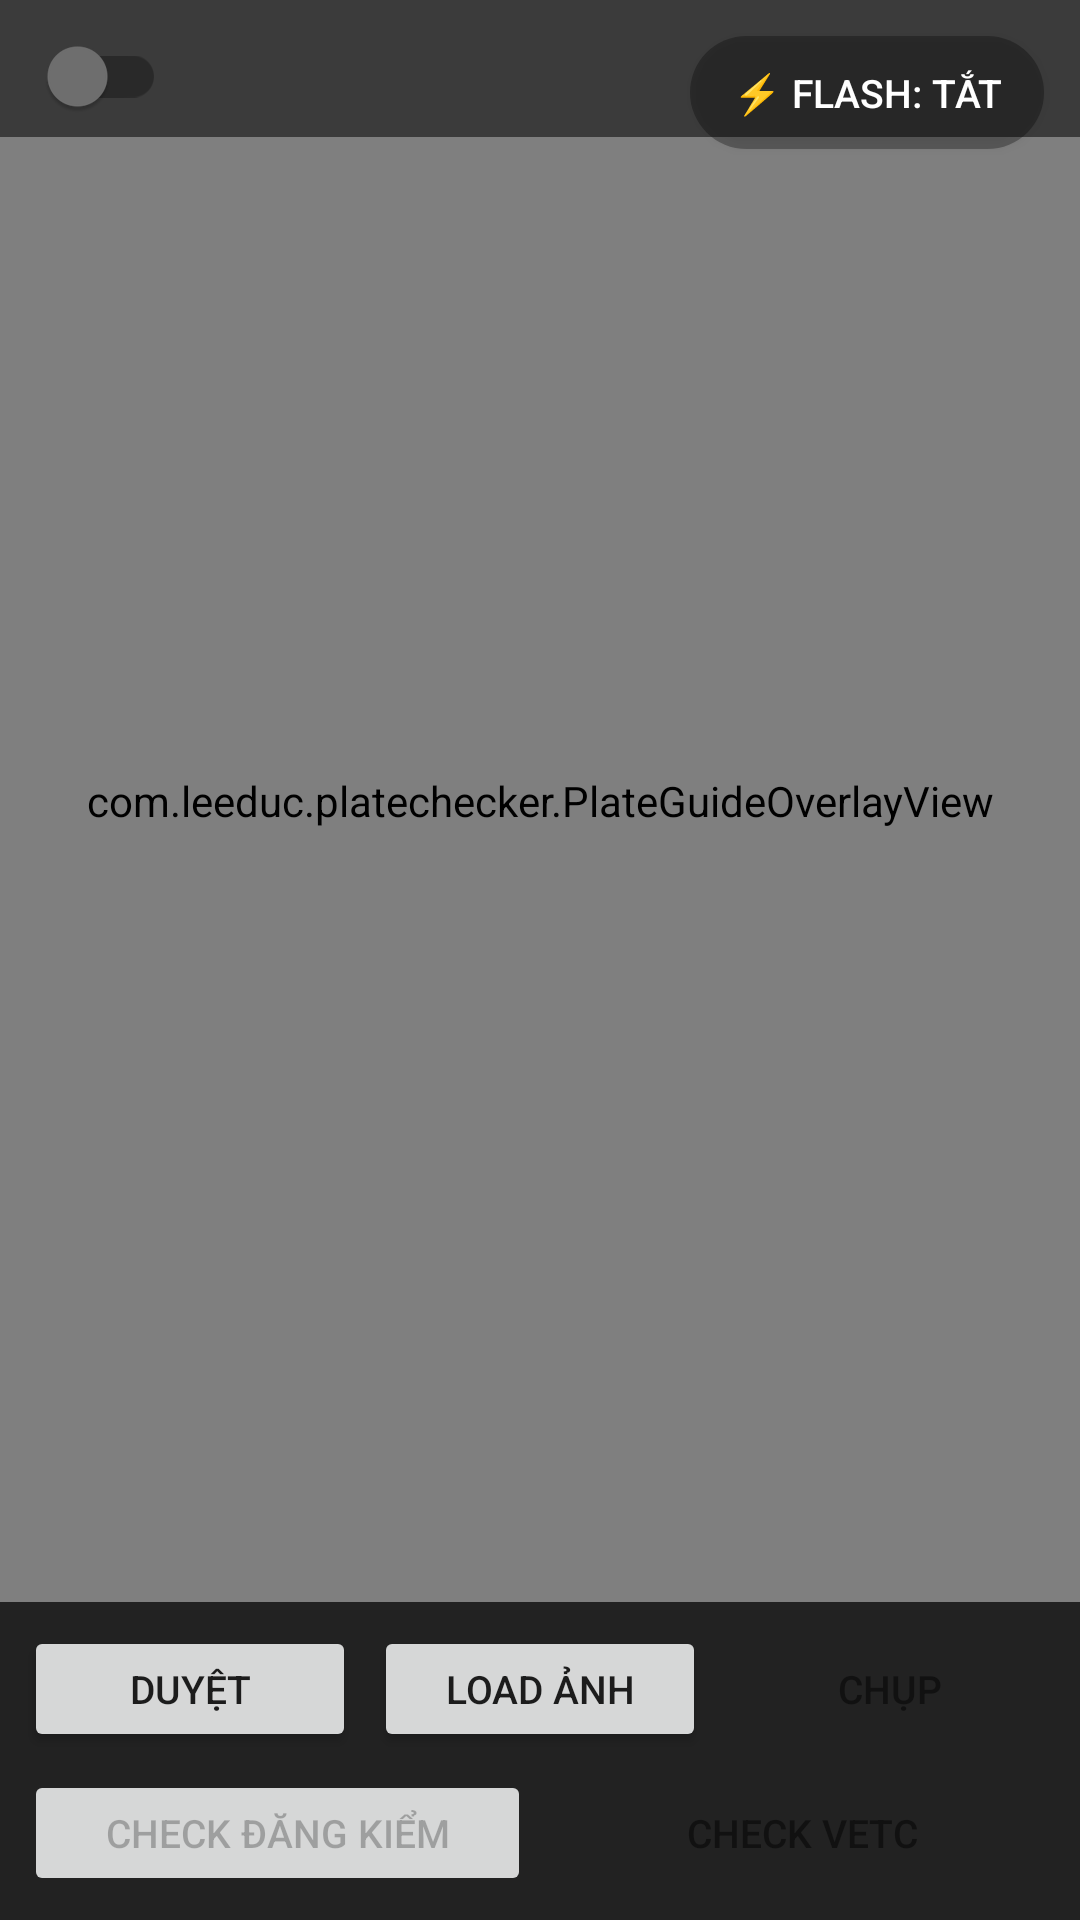

This screen was rendered from an Android layout file. Write that file and the resources it references.
<!-- AndroidManifest.xml: activity theme Theme.PlateChecker -->
<!-- res/layout/activity_main.xml -->
<?xml version="1.0" encoding="utf-8"?>
<androidx.constraintlayout.widget.ConstraintLayout
    xmlns:android="http://schemas.android.com/apk/res/android"
    xmlns:app="http://schemas.android.com/apk/res-auto"
    android:layout_width="match_parent"
    android:layout_height="match_parent"
    android:background="#000000">

    <androidx.camera.view.PreviewView
        android:id="@+id/previewView"
        android:layout_width="0dp"
        android:layout_height="0dp"
        app:layout_constraintTop_toTopOf="parent"
        app:layout_constraintBottom_toTopOf="@id/bottomBar"
        app:layout_constraintStart_toStartOf="parent"
        app:layout_constraintEnd_toEndOf="parent" />

    <com.leeduc.platechecker.PlateGuideOverlayView
        android:id="@+id/guideOverlay"
        android:layout_width="0dp"
        android:layout_height="0dp"
        app:layout_constraintTop_toTopOf="@id/previewView"
        app:layout_constraintBottom_toBottomOf="@id/previewView"
        app:layout_constraintStart_toStartOf="@id/previewView"
        app:layout_constraintEnd_toEndOf="@id/previewView" />

    <androidx.appcompat.widget.SwitchCompat
        android:id="@+id/switchOcrPostProcess"
        android:layout_width="wrap_content"
        android:layout_height="wrap_content"
        android:layout_marginStart="12dp"
        android:layout_marginTop="12dp"
        android:minWidth="0dp"
        android:minHeight="0dp"
        android:padding="4dp"
        android:showText="false"
        android:text=""
        app:layout_constraintTop_toTopOf="parent"
        app:layout_constraintStart_toStartOf="parent" />

    <Button
        android:id="@+id/btnFlashToggle"
        android:layout_width="wrap_content"
        android:layout_height="wrap_content"
        android:layout_margin="12dp"
        android:minWidth="0dp"
        android:minHeight="0dp"
        android:paddingStart="14dp"
        android:paddingEnd="14dp"
        android:paddingTop="10dp"
        android:paddingBottom="10dp"
        android:text="⚡ Flash: Tắt"
        android:textSize="13sp"
        android:background="@drawable/bg_floating_button"
        android:textColor="#FFFFFF"
        android:elevation="4dp"
        app:layout_constraintTop_toTopOf="parent"
        app:layout_constraintEnd_toEndOf="parent" />

    <ImageView
        android:id="@+id/imgPreview"
        android:layout_width="0dp"
        android:layout_height="0dp"
        android:visibility="gone"
        android:scaleType="fitCenter"
        app:layout_constraintTop_toTopOf="parent"
        app:layout_constraintBottom_toTopOf="@id/bottomBar"
        app:layout_constraintStart_toStartOf="parent"
        app:layout_constraintEnd_toEndOf="parent" />

    <TextView
        android:id="@+id/txtResult"
        android:layout_width="0dp"
        android:layout_height="wrap_content"
        android:padding="12dp"
        android:textColor="#FFFFFF"
        android:textSize="16sp"
        android:background="#88000000"
        android:text=""
        app:layout_constraintTop_toTopOf="parent"
        app:layout_constraintStart_toStartOf="parent"
        app:layout_constraintEnd_toEndOf="parent" />

    <LinearLayout
        android:id="@+id/bottomBar"
        android:layout_width="match_parent"
        android:layout_height="wrap_content"
        android:orientation="vertical"
        android:paddingStart="8dp"
        android:paddingTop="8dp"
        android:paddingEnd="8dp"
        android:paddingBottom="8dp"
        android:background="#222222"
        app:layout_constraintBottom_toBottomOf="parent">

        <LinearLayout
            android:layout_width="match_parent"
            android:layout_height="42dp"
            android:orientation="horizontal"
            android:layout_marginBottom="6dp">

            <Button
                android:id="@+id/btnBrowse"
                android:layout_width="0dp"
                android:layout_height="match_parent"
                android:layout_weight="1"
                android:layout_marginEnd="6dp"
                android:minHeight="0dp"
                android:text="Duyệt"
                android:textSize="13sp" />

            <Button
                android:id="@+id/btnLoadImage"
                android:layout_width="0dp"
                android:layout_height="match_parent"
                android:layout_weight="1"
                android:layout_marginEnd="6dp"
                android:minHeight="0dp"
                android:text="Load ảnh"
                android:textSize="13sp" />

            <Button
                android:id="@+id/btnCapture"
                android:layout_width="0dp"
                android:layout_height="match_parent"
                android:layout_weight="1"
                android:minHeight="0dp"
                android:background="@drawable/bg_primary_yellow_button"
                android:text="Chụp"
                android:textColor="#111111"
                android:textSize="13sp" />

        </LinearLayout>

        <LinearLayout
            android:layout_width="match_parent"
            android:layout_height="42dp"
            android:orientation="horizontal">

            <Button
                android:id="@+id/btnRegistrationCheck"
                android:layout_width="0dp"
                android:layout_height="match_parent"
                android:layout_weight="1"
                android:layout_marginEnd="6dp"
                android:enabled="false"
                android:minHeight="0dp"
                android:text="Check đăng kiểm"
                android:textSize="13sp" />

            <Button
                android:id="@+id/btnCheck"
                android:layout_width="0dp"
                android:layout_height="match_parent"
                android:layout_weight="1"
                android:enabled="false"
                android:minHeight="0dp"
                android:background="@drawable/bg_primary_yellow_button"
                android:text="Check VETC"
                android:textColor="#111111"
                android:textSize="13sp" />

        </LinearLayout>

    </LinearLayout>

    
    <WebView
        android:id="@+id/webViewPreload"
        android:layout_width="1dp"
        android:layout_height="1dp"
        android:visibility="invisible"
        app:layout_constraintTop_toTopOf="parent"
        app:layout_constraintStart_toStartOf="parent" />

</androidx.constraintlayout.widget.ConstraintLayout>
<!-- resources referenced by this layout -->
<resources>
  <!-- drawable bg_floating_button (drawable) -->
  <?xml version="1.0" encoding="utf-8"?>
  <shape xmlns:android="http://schemas.android.com/apk/res/android">
      <solid android:color="#4D000000" />
      <corners android:radius="22dp" />
      <padding
          android:left="12dp"
          android:top="8dp"
          android:right="12dp"
          android:bottom="8dp" />
  </shape>
  <style name="Theme.PlateChecker" parent="Theme.MaterialComponents.DayNight.NoActionBar" />
</resources>
